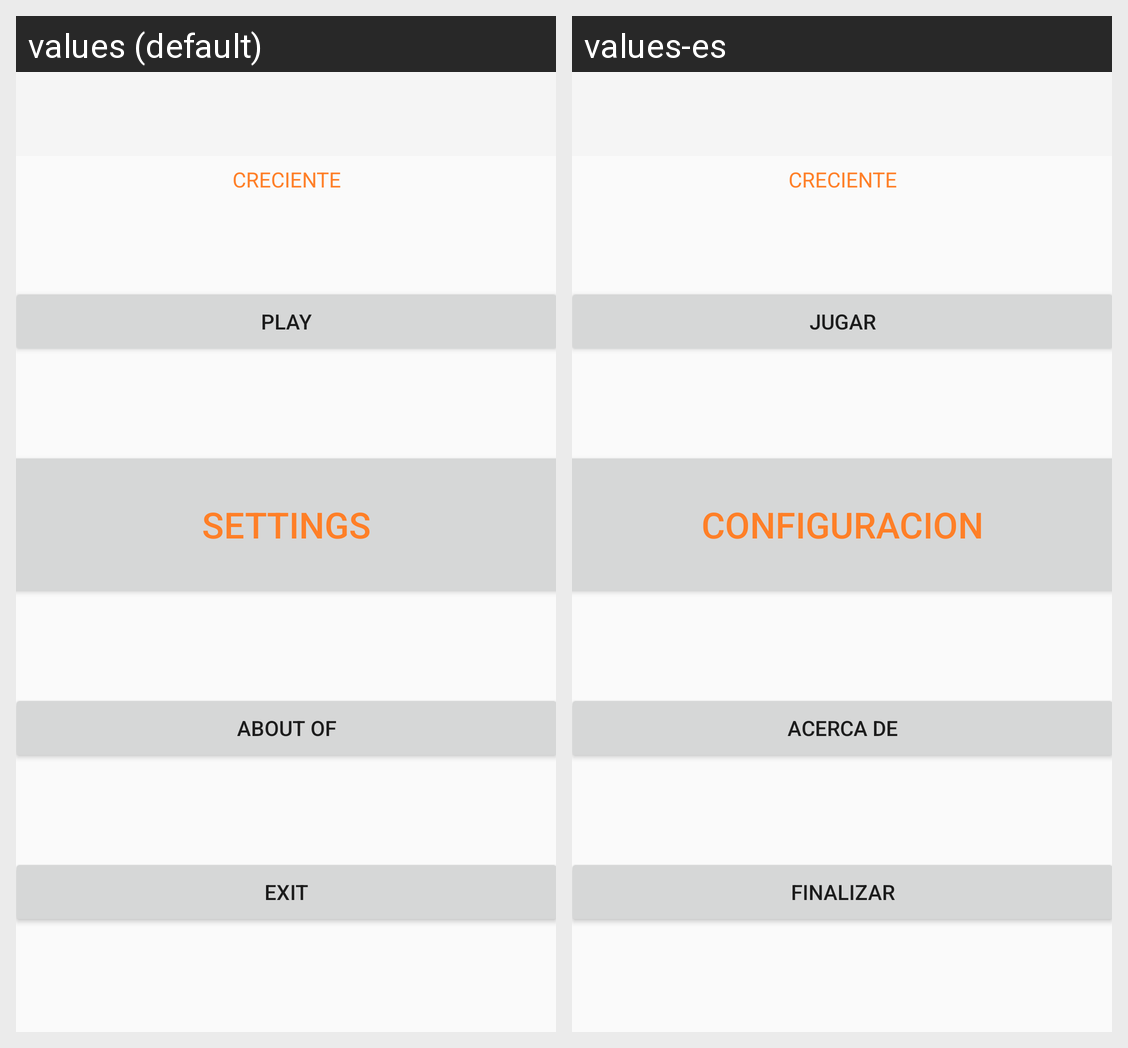

Strings drawn on this Android screen and how each of the app's shown locales translates them:
Android screen res/layout/activity_main.xml rendered under 2 locales, left to right: values (default), values-es. Device: Nexus 5 (rendered at 1080×1920; each locale shown at half size, 540×960, under a caption strip naming it); theme MiTema.
Strings drawn on this screen, with the default value and each locale's value (text and hints the layout hard-codes, and strings that could not be matched under every locale, appear in the picture but are not listed):

creciente
  values: CRECIENTE
  values-es: CRECIENTE

BUTTON
  values: ABOUT OF
  values-es: ACERCA DE

JUGAR
  values: PLAY
  values-es: JUGAR

CONFIGURACION
  values: SETTINGS
  values-es: CONFIGURACION

BUTTON4
  values: EXIT
  values-es: FINALIZAR
